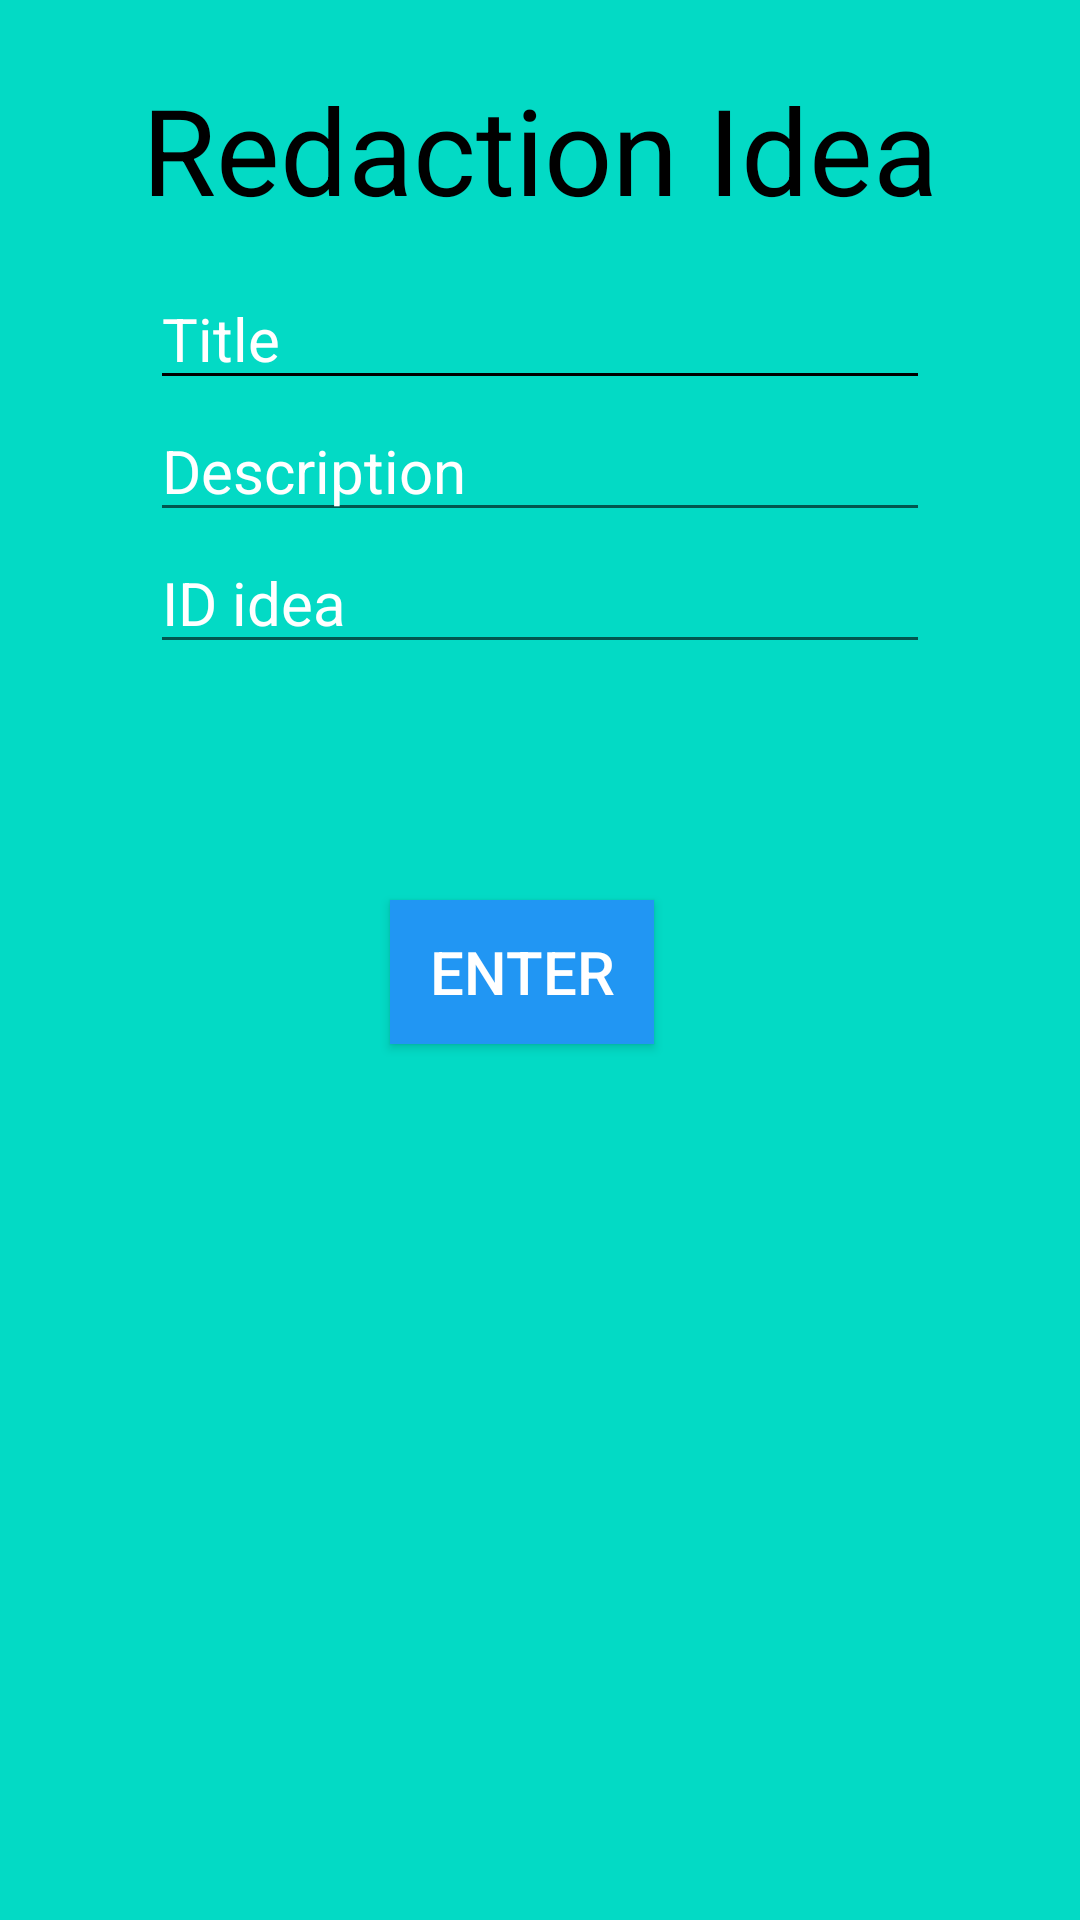

Layout XML and referenced resources for this Android screen:
<!-- AndroidManifest.xml: application theme Theme.AndroidAPP -->
<!-- res/layout/redaction_idea.xml -->
<?xml version="1.0" encoding="utf-8"?>
<RelativeLayout xmlns:android="http://schemas.android.com/apk/res/android"
    xmlns:app="http://schemas.android.com/apk/res-auto"
    xmlns:tools="http://schemas.android.com/tools"
    android:layout_width="match_parent"
    android:layout_height="match_parent"
    android:background="@color/colorAccent"
    tools:context=".RedactionIdea">

    <TextView
        android:id="@+id/redactionIdeaName"
        style="@style/Widget.Material3.TextInputEditText.OutlinedBox.Dense"
        android:layout_width="match_parent"
        android:layout_height="wrap_content"
        android:layout_marginTop="10dp"
        android:ems="10"
        android:selectAllOnFocus="false"
        android:singleLine="false"
        android:text="@string/redaction_idea"
        android:textAlignment="center"
        android:textAllCaps="false"
        android:textSize="40sp"
        tools:layout_editor_absoluteX="30dp"
        tools:layout_editor_absoluteY="97dp" />


    <EditText
        android:id="@+id/redactionIdea"
        android:layout_width="match_parent"
        android:layout_height="wrap_content"
        android:layout_below="@id/redactionIdeaName"
        android:layout_marginHorizontal="50dp"
        android:backgroundTint="@color/black"
        android:ems="100"
        android:hint="@string/idea_title_redaction"
        android:inputType="textMultiLine"
        android:textColor="@color/black"
        android:textColorHint="@color/white"
        android:textSize="20sp" />

    <EditText
        android:id="@+id/redactionDescription"
        android:layout_width="match_parent"
        android:layout_height="wrap_content"
        android:layout_below="@id/redactionIdea"
        android:layout_marginHorizontal="50dp"
        android:ems="100"
        android:hint="@string/description"
        android:inputType="textMultiLine"
        android:textColor="@color/black"
        android:textColorHint="@color/white"
        android:textSize="20sp" />

    <EditText
        android:id="@+id/redactionIdIdea"
        android:layout_width="match_parent"
        android:layout_height="wrap_content"
        android:layout_below="@id/redactionDescription"
        android:layout_marginHorizontal="50dp"
        android:ems="100"
        android:hint="@string/id"
        android:inputType="textMultiLine"
        android:textColor="@color/black"
        android:textColorHint="@color/white"
        android:textSize="20sp" />

    <Button
        android:id="@+id/enterButtonRedaction"
        style="@style/Widget.AppCompat.Button.Colored"
        android:layout_width="wrap_content"
        android:layout_height="wrap_content"
        android:layout_marginHorizontal="130dp"
        android:layout_marginTop="300dp"
        android:background="@color/buttonColor"
        android:text="@string/enter"
        android:textSize="20sp"
        tools:layout_editor_absoluteX="172dp"
        tools:layout_editor_absoluteY="405dp" />

</RelativeLayout>
<!-- resources referenced by this layout -->
<resources>
  <color name="black">#FF000000</color>
  <color name="buttonColor">#2196f3</color>
  <color name="colorAccent">#03DAC5</color>
  <color name="white">#FFFFFFFF</color>
  <string name="description">Description</string>
  <string name="enter">Enter</string>
  <string name="id">ID idea</string>
  <string name="idea_title_redaction">Title</string>
  <string name="redaction_idea">Redaction Idea</string>
  <style name="Theme.AndroidAPP" parent="Theme.MaterialComponents.DayNight.NoActionBar">
          
          <item name="colorPrimary">@color/buttonColor</item>
          <item name="colorPrimaryVariant">@color/black</item>
          <item name="colorOnPrimary">@color/white</item>
          
          <item name="colorSecondary">@color/teal_200</item>
          <item name="colorSecondaryVariant">@color/teal_700</item>
          <item name="colorOnSecondary">@color/black</item>
          
          <item name="android:statusBarColor">?attr/colorPrimaryVariant</item>
          <item name="colorButtonNormal">@color/buttonColor</item>
          
      </style>
  <color name="teal_200">#FF03DAC5</color>
  <color name="teal_700">#FF018786</color>
</resources>
